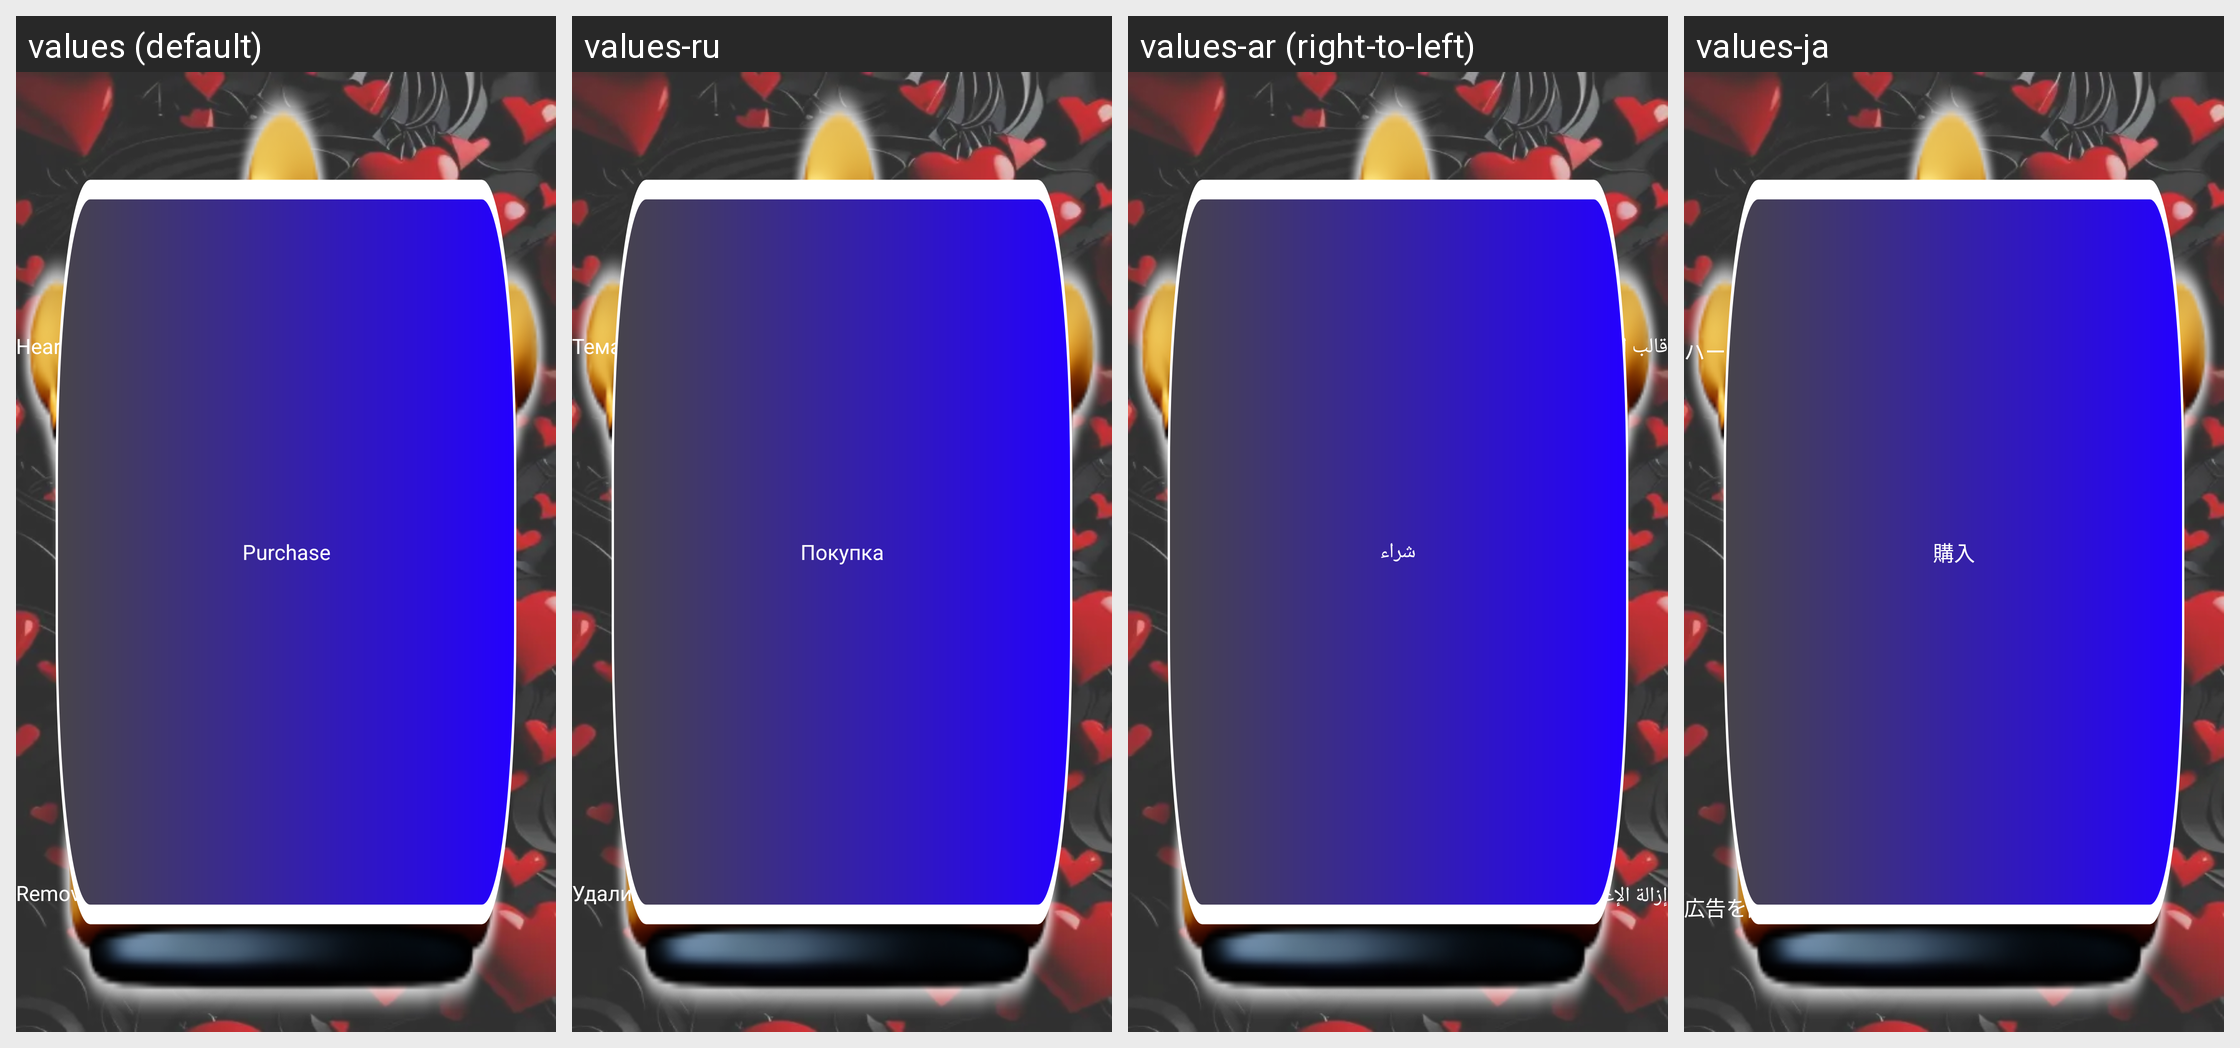

The Android screen above is rendered under several locales of the same app. Produce the string resources it draws, with the default and per-locale values.
Android screen res/layout/fragment_premium_screen.xml rendered under 4 locales, left to right: values (default), values-ru, values-ar (right-to-left), values-ja. Device: Nexus 5 (rendered at 1080×1920; each locale shown at half size, 540×960, under a caption strip naming it); theme Theme.ZipperApp.
Other locales in the repository, not shown: values-af, values-bag, values-br, values-ca, values-de, values-es, values-fr, values-hi, values-it, values-ko, values-ky, values-mk, values-nl, values-pt, values-rom, values-tr, values-uk, values-ur.
Strings drawn on this screen, with the default value and each locale's value (text and hints the layout hard-codes, and strings that could not be matched under every locale, appear in the picture but are not listed):

ad_free_app
  values: Remove Ads
  values-ru: Удалить рекламу
  values-ar: إزالة الإعلانات
  values-ja: 広告を削除

zipperStyle
  values: Zippers Style
  values-ru: Стиль молнии
  values-ar: نمط السحاب
  values-ja: ジッパースタイル

heart_theme
  values: Heart Theme
  values-ru: Тема сердца
  values-ar: قالب القلب
  values-ja: ハートテーマ

row_style
  values: Row Style
  values-ru: Стиль строки
  values-ar: نمط الصف
  values-ja: 行スタイル

purchase
  values: Purchase
  values-ru: Покупка
  values-ar: شراء
  values-ja: 購入
